Labelled photos from "archive_png", an image-classification folder in hzyen/digit_and_symbol_recognition. The possible labels are: decimal point, div, equal sign, minus sign, original number, original sign, other number, other sign, plus sign, times.

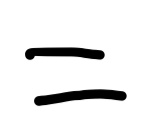
Label: equal sign

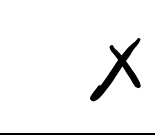
Label: times

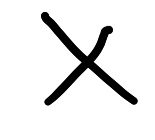
Label: times

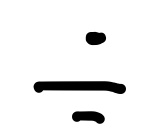
Label: div

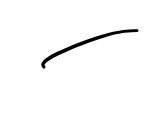
Label: minus sign

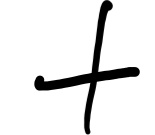
Label: plus sign
